Run: headless pygame with SDL's dummy video driver; simulated clock (each Clock.tick advances the game by its frame time, no real sleeping); random seed 0; keys injected as events and as key.get_pressed() state; no mouse input.
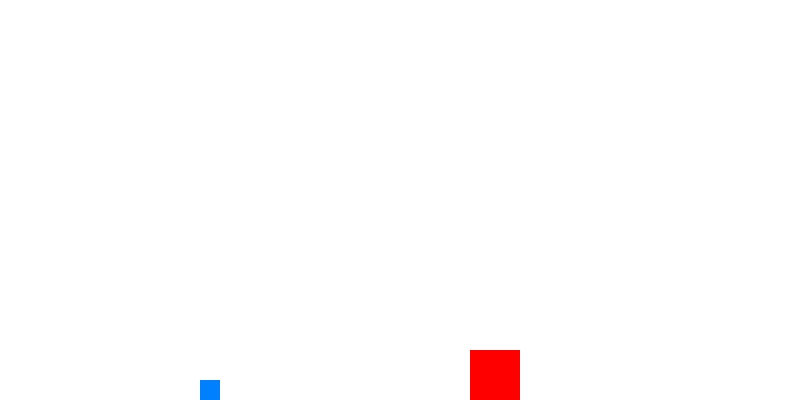
Frame 1 of 4 · flips 1–60 · no input
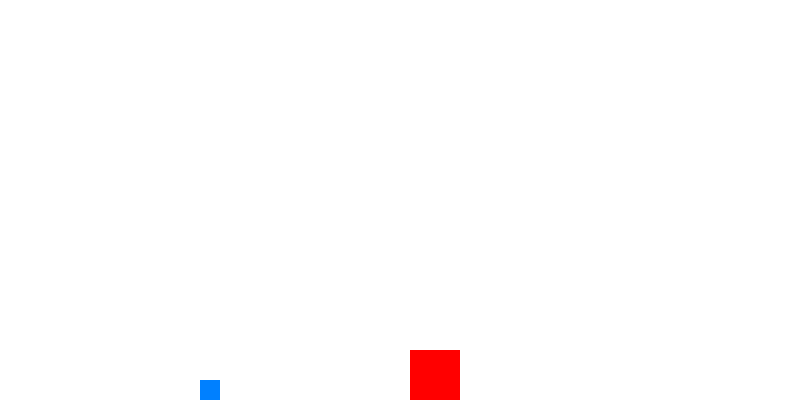
Frame 2 of 4 · flips 61–180 · tapped SPACE, RETURN · held RIGHT (→), D
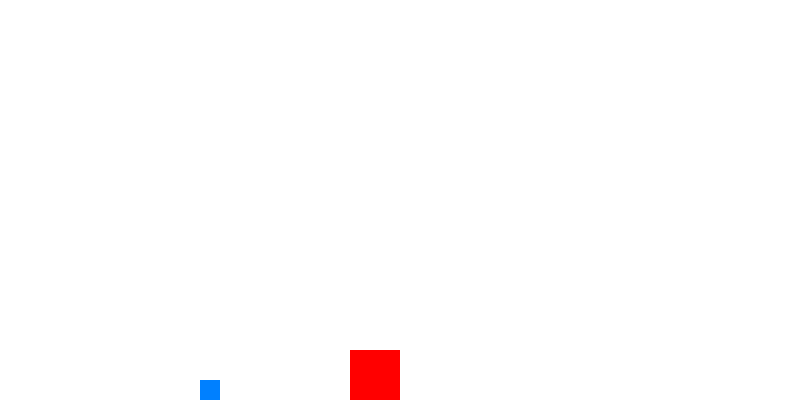
Frame 3 of 4 · flips 181–300 · held DOWN (↓), S
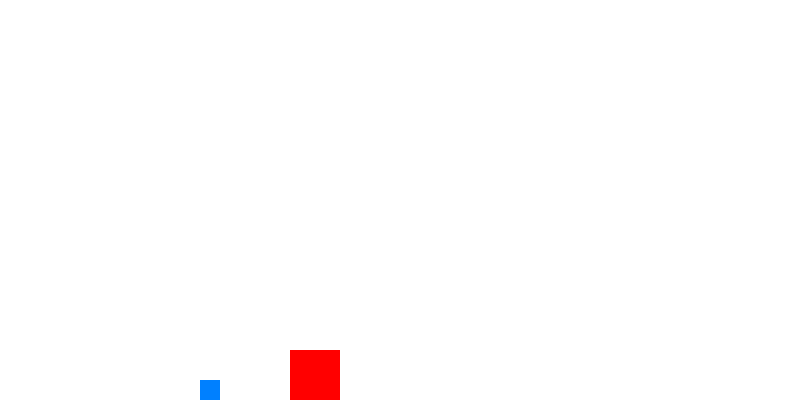
Frame 4 of 4 · flips 301–420 · held LEFT (←), A, UP (↑), W

The pygame program that drew these frames:

import pygame
import math 

pygame.init()

WIDTH, HEIGHT = 800, 400
screen = pygame.display.set_mode((WIDTH, HEIGHT))
pygame.display.set_caption("Pi In Collisions")

class Block:
    def __init__(self, x, mass, velocity, color, size_scaling = 1):
        self.x = x
        self.mass = mass
        self.velocity = velocity
        self.size = mass * size_scaling
        self.color = color

    def move(self):
        self.x += self.velocity

    def draw(self):
        pygame.draw.rect(screen, self.color, (self.x, HEIGHT - self.size, self.size, self.size))

mass_ratio = 10000
size_scaling = 100

block_one = Block(x = 200, mass = 1, velocity = 0, color = (0, 128, 255), size_scaling = 20)
block_two = Block(x = 500, mass = mass_ratio, velocity = -0.5, color = (255, 0, 0), size_scaling = .005)

def elastic_collision(b1, b2):
    v1 = b1.velocity
    v2 = b2.velocity

    b1.velocity = ((b1.mass - b2.mass) * v1 + 2 * b2.mass * v2) / (b1.mass + b2.mass)
    b2.velocity = ((b2.mass - b1.mass) * v2 + 2 * b1.mass * v1) / (b1.mass + b2.mass)

def wall_collision(block):
    if block.x <= 0:
        block.velocity *= -1
        return True 
    return False
    
collision_count = 0

running = True

while running: 
    screen.fill((255, 255, 255))
    for event in pygame.event.get():
        if event.type == pygame.QUIT:
            running = False

    block_one.move()
    block_two.move()

    if block_one.x + block_one.size >= block_two.x:
        elastic_collision(block_one, block_two)
        collision_count += 1
        print(f"Collisions : {collision_count}")

    if wall_collision(block_one):
        collision_count += 1
        print(f"Collisions = {collision_count}")
    
    if wall_collision(block_two):
        collision_count += 1
        print(f"Collisions = {collision_count}")

    block_one.draw()
    block_two.draw()

    pygame.display.update()
    pygame.time.delay(5)

pygame.quit()

        
